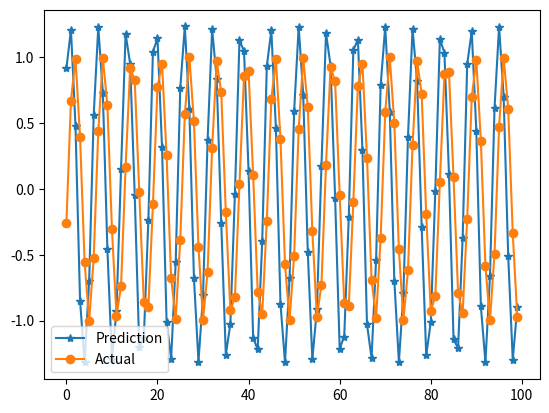

The script that saved this image:
import matplotlib.pyplot as plt
import math
import numpy as np


# fix random seed for reproducibility
np.random.seed(7)

sin_wave = np.array([math.sin(x) for x in np.arange(200)])


X = []
Y = []

seq_len = 50
num_records = len(sin_wave) - seq_len

for i in range(num_records - 50):
    X.append(sin_wave[i:i+seq_len])
    Y.append(sin_wave[i+seq_len])

print('Before shape', len(X), len(Y) )
    
X = np.array(X)
X = np.expand_dims(X, axis=2)

Y = np.array(Y)
Y = np.expand_dims(Y, axis=1)

print('After shape', X.shape, Y.shape )

X_val = []
Y_val = []

for i in range(num_records - 50, num_records):
    X_val.append(sin_wave[i:i+seq_len])
    Y_val.append(sin_wave[i+seq_len])
    
X_val = np.array(X_val)
X_val = np.expand_dims(X_val, axis=2)

Y_val = np.array(Y_val)
Y_val = np.expand_dims(Y_val, axis=1)

# ========== Step 1: Create the Architecture for our RNN model ===========

learning_rate = 0.0001    
nepoch = 10               
T = 50                   # length of sequence
hidden_dim = 100         
output_dim = 1

bptt_truncate = 5
min_clip_value = -10
max_clip_value = 10

U = np.random.uniform(0, 1, (hidden_dim, T))
W = np.random.uniform(0, 1, (hidden_dim, hidden_dim))
V = np.random.uniform(0, 1, (output_dim, hidden_dim))

def sigmoid(x):
    return 1 / (1 + np.exp(-x))

# ========== Step 2: Train the Model ==========

# ======== Step 2.1: Check the loss on training data =========
print('Y.shape[0]:', Y.shape[0])

for epoch in range(nepoch):
    # check loss on train
    loss = 0.0
    
    # do a forward pass to get prediction
    for i in range(Y.shape[0]):
        x, y = X[i], Y[i]
        #print('x.shape:', x.shape, 'y.shape:', y.shape)    # get input, output values of each record, x.shape: (50, 1) y.shape: (1,)
        prev_s = np.zeros( ( hidden_dim, 1 ) )   # here, prev-s is the value of the previous activation of hidden layer; which is initialized as all zeroes
        for t in range(T):
            new_input = np.zeros(x.shape)    # we then do a forward pass for every timestep in the sequence
            new_input[t] = x[t]              # for this, we define a single input for that timestep
            mulu = np.dot(U, new_input)
            mulw = np.dot(W, prev_s)
            add = mulw + mulu
            s = sigmoid(add)
            mulv = np.dot(V, s)
            prev_s = s

        #print('s', s.shape)
        #print('mulv', mulv.shape)
    # calculate error 
        loss_per_record = (y - mulv)**2 / 2
        loss += loss_per_record
    loss = loss / float(y.shape[0])

     # check loss on val
    val_loss = 0.0
    for i in range(Y_val.shape[0]):
        x, y = X_val[i], Y_val[i]
        prev_s = np.zeros((hidden_dim, 1))
        for t in range(T):
            new_input = np.zeros(x.shape)
            new_input[t] = x[t]
            mulu = np.dot(U, new_input)
            mulw = np.dot(W, prev_s)
            add = mulw + mulu
            s = sigmoid(add)
            mulv = np.dot(V, s)
            prev_s = s

        loss_per_record = (y - mulv)**2 / 2
        val_loss += loss_per_record
    val_loss = val_loss / float(y.shape[0])

    print('Epoch: ', epoch + 1, ', Loss: ', loss, ', Val Loss: ', val_loss)

    # train model
    for i in range(Y.shape[0]):
        x, y = X[i], Y[i]
    
        layers = []
        prev_s = np.zeros((hidden_dim, 1))
        dU = np.zeros(U.shape)
        dV = np.zeros(V.shape)
        dW = np.zeros(W.shape)
        
        dU_t = np.zeros(U.shape)
        dV_t = np.zeros(V.shape)
        dW_t = np.zeros(W.shape)
        
        dU_i = np.zeros(U.shape)
        dW_i = np.zeros(W.shape)
        
        # forward pass
        for t in range(T):
            new_input = np.zeros(x.shape)
            new_input[t] = x[t]
            mulu = np.dot(U, new_input)
            mulw = np.dot(W, prev_s)
            add = mulw + mulu
            s = sigmoid(add)
            mulv = np.dot(V, s)
            layers.append({'s':s, 'prev_s':prev_s})
            prev_s = s

        # derivative of pred
        dmulv = (mulv - y)
        
        # backward pass
        for t in range(T):
            dV_t = np.dot(dmulv, np.transpose(layers[t]['s']))
            dsv = np.dot(np.transpose(V), dmulv)
            
            ds = dsv
            dadd = add * (1 - add) * ds
            
            dmulw = dadd * np.ones_like(mulw)

            dprev_s = np.dot(np.transpose(W), dmulw)


            for i in range(t-1, max(-1, t-bptt_truncate-1), -1):
                ds = dsv + dprev_s
                dadd = add * (1 - add) * ds

                dmulw = dadd * np.ones_like(mulw)
                dmulu = dadd * np.ones_like(mulu)

                dW_i = np.dot(W, layers[t]['prev_s'])
                dprev_s = np.dot(np.transpose(W), dmulw)

                new_input = np.zeros(x.shape)
                new_input[t] = x[t]
                dU_i = np.dot(U, new_input)
                dx = np.dot(np.transpose(U), dmulu)

                dU_t += dU_i
                dW_t += dW_i
                
            dV += dV_t
            dU += dU_t
            dW += dW_t


            if dU.max() > max_clip_value:
                dU[dU > max_clip_value] = max_clip_value
            if dV.max() > max_clip_value:
                dV[dV > max_clip_value] = max_clip_value
            if dW.max() > max_clip_value:
                dW[dW > max_clip_value] = max_clip_value
                
            
            if dU.min() < min_clip_value:
                dU[dU < min_clip_value] = min_clip_value
            if dV.min() < min_clip_value:
                dV[dV < min_clip_value] = min_clip_value
            if dW.min() < min_clip_value:
                dW[dW < min_clip_value] = min_clip_value

        # update
        U -= learning_rate * dU
        V -= learning_rate * dV
        W -= learning_rate * dW    



preds = []
for i in range(Y.shape[0]):
    x, y = X[i], Y[i]
    prev_s = np.zeros((hidden_dim, 1))
    # Forward pass
    for t in range(T):
        mulu = np.dot(U, x)
        mulw = np.dot(W, prev_s)
        add = mulw + mulu
        s = sigmoid(add)
        mulv = np.dot(V, s)
        prev_s = s

    preds.append(mulv)
    
preds = np.array(preds)

plt.plot(preds[:, 0, 0], '-*', label = 'Prediction')
plt.plot(Y[:, 0],'-o',   label = 'Actual')
plt.legend()

plt.show()
